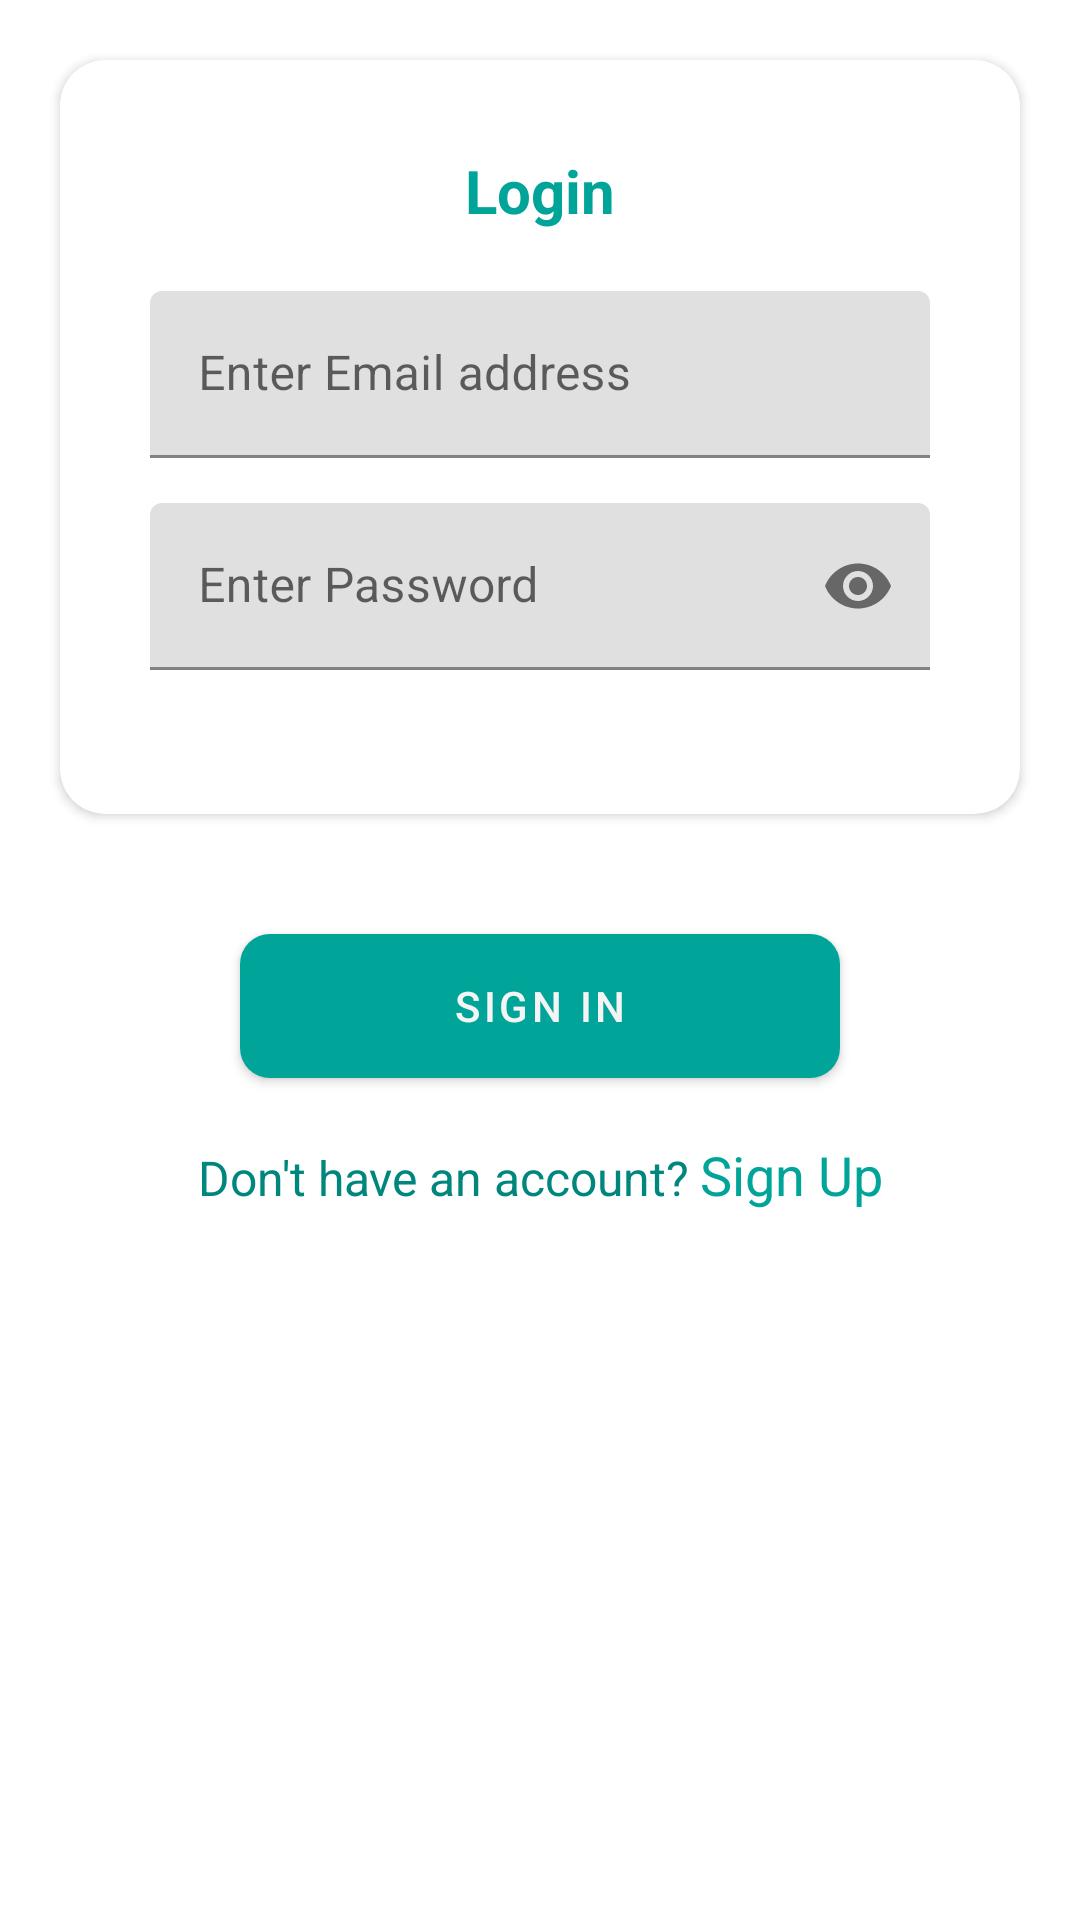

Write the Android layout XML for this screen, with the resource values it uses.
<!-- AndroidManifest.xml: application theme Theme.FinalProject4Kelompok8 -->
<!-- res/layout/fragment_login.xml -->
<?xml version="1.0" encoding="utf-8"?>
<RelativeLayout xmlns:android="http://schemas.android.com/apk/res/android"
    xmlns:tools="http://schemas.android.com/tools"
    android:layout_width="match_parent"
    android:layout_height="match_parent"
    xmlns:app="http://schemas.android.com/apk/res-auto"
    tools:context=".userAccount.fragments.LoginFragment">

    <ScrollView
        android:layout_width="match_parent"
        android:layout_height="match_parent">

        <LinearLayout
            android:gravity="center"
            android:orientation="vertical"
            android:layout_width="match_parent"
            android:layout_height="match_parent">

            <androidx.cardview.widget.CardView
                android:id="@+id/cv"
                android:layout_width="match_parent"
                android:layout_height="wrap_content"
                android:padding="20dp"
                android:layout_margin="20dp"
                android:elevation="5dp"
                app:cardCornerRadius="15dp">


                <LinearLayout
                    android:layout_width="match_parent"
                    android:layout_height="wrap_content"
                    android:padding="30dp"
                    android:gravity="center"
                    android:orientation="vertical">

                    <TextView
                        android:layout_width="wrap_content"
                        android:layout_height="wrap_content"
                        android:text="Login"
                        android:textColor="@color/bright_green"
                        android:textSize="20sp"
                        android:textStyle="bold"
                        android:layout_marginBottom="20dp"
                        />
                    <com.google.android.material.textfield.TextInputLayout
                        android:id="@+id/emailInput"
                        android:layout_height="wrap_content"
                        android:layout_width="match_parent"
                        android:layout_marginBottom="10dp"
                        >
                        <androidx.appcompat.widget.AppCompatEditText
                            android:id="@+id/emailET"
                            android:layout_height="wrap_content"
                            android:layout_width="match_parent"
                            android:hint="Enter Email address"
                            android:layout_marginBottom="5dp"
                            android:drawablePadding="5dp"
                            android:inputType="textEmailAddress"/>
                    </com.google.android.material.textfield.TextInputLayout>
                    <com.google.android.material.textfield.TextInputLayout
                        android:id="@+id/layoutTextInput"
                        app:passwordToggleEnabled="true"
                        android:layout_height="wrap_content"
                        android:layout_marginBottom="10dp"
                        android:layout_width="match_parent">
                        <androidx.appcompat.widget.AppCompatEditText
                            android:id="@+id/passwordET"
                            android:layout_height="wrap_content"
                            android:layout_width="match_parent"
                            android:imeOptions="actionNext"
                            android:layout_marginBottom="8dp"
                            android:hint="Enter Password"
                            android:inputType="textPassword"/>
                    </com.google.android.material.textfield.TextInputLayout>

                </LinearLayout>



            </androidx.cardview.widget.CardView>
            <ProgressBar
                android:elevation="100dp"
                android:visibility="gone"
                android:id="@+id/loginProgress"
                android:layout_width="wrap_content"
                android:layout_height="wrap_content"/>

            <Button
                android:id="@+id/loginBtn"
                android:layout_width="200dp"
                android:layout_height="wrap_content"
                android:text="Sign In"
                android:layout_margin="20dp"
                android:background="@drawable/btn_design"
                />

            <LinearLayout
                android:layout_width="match_parent"
                android:layout_height="wrap_content"
                android:orientation="horizontal"
                android:layout_marginBottom="20dp"
                >

                <TextView
                    android:layout_width="wrap_content"
                    android:layout_height="wrap_content"
                    android:text="Don't have an account? "
                    android:gravity="right"
                    android:layout_weight="1"
                    android:textSize="16sp"
                    android:textColor="@color/darkest_green"
                    />

                <TextView
                    android:id="@+id/sigupTV"
                    android:layout_width="wrap_content"
                    android:layout_height="wrap_content"
                    android:text="Sign Up"
                    android:layout_weight="1"
                    android:textSize="18sp"
                    android:textColor="@color/bright_green"
                    />


            </LinearLayout>
        </LinearLayout>

    </ScrollView>

</RelativeLayout>
<!-- resources referenced by this layout -->
<resources>
  <color name="bright_green">#00A498</color>
  <color name="darkest_green">#00877D</color>
  <!-- drawable btn_design (drawable-v24) -->
  <?xml version="1.0" encoding="utf-8"?>
  <shape xmlns:android="http://schemas.android.com/apk/res/android">
      <corners android:radius="10dp" />
      <solid android:color="@color/bright_green" />
  </shape>
  <style name="Theme.FinalProject4Kelompok8" parent="Theme.MaterialComponents.DayNight.NoActionBar">
          
          <item name="colorPrimary">@color/bright_green</item>
          <item name="colorPrimaryVariant">@color/darkest_green</item>
          <item name="colorOnPrimary">@color/light_grey</item>
          
          <item name="colorSecondary">@color/bright_green</item>
          <item name="colorSecondaryVariant">@color/light_grey</item>
          <item name="colorOnSecondary">@color/darkest_green</item>
          
          <item name="android:statusBarColor" tools:targetApi="l">?attr/colorPrimaryVariant</item>
          
      </style>
  <color name="light_grey">#F4F4F4</color>
</resources>
